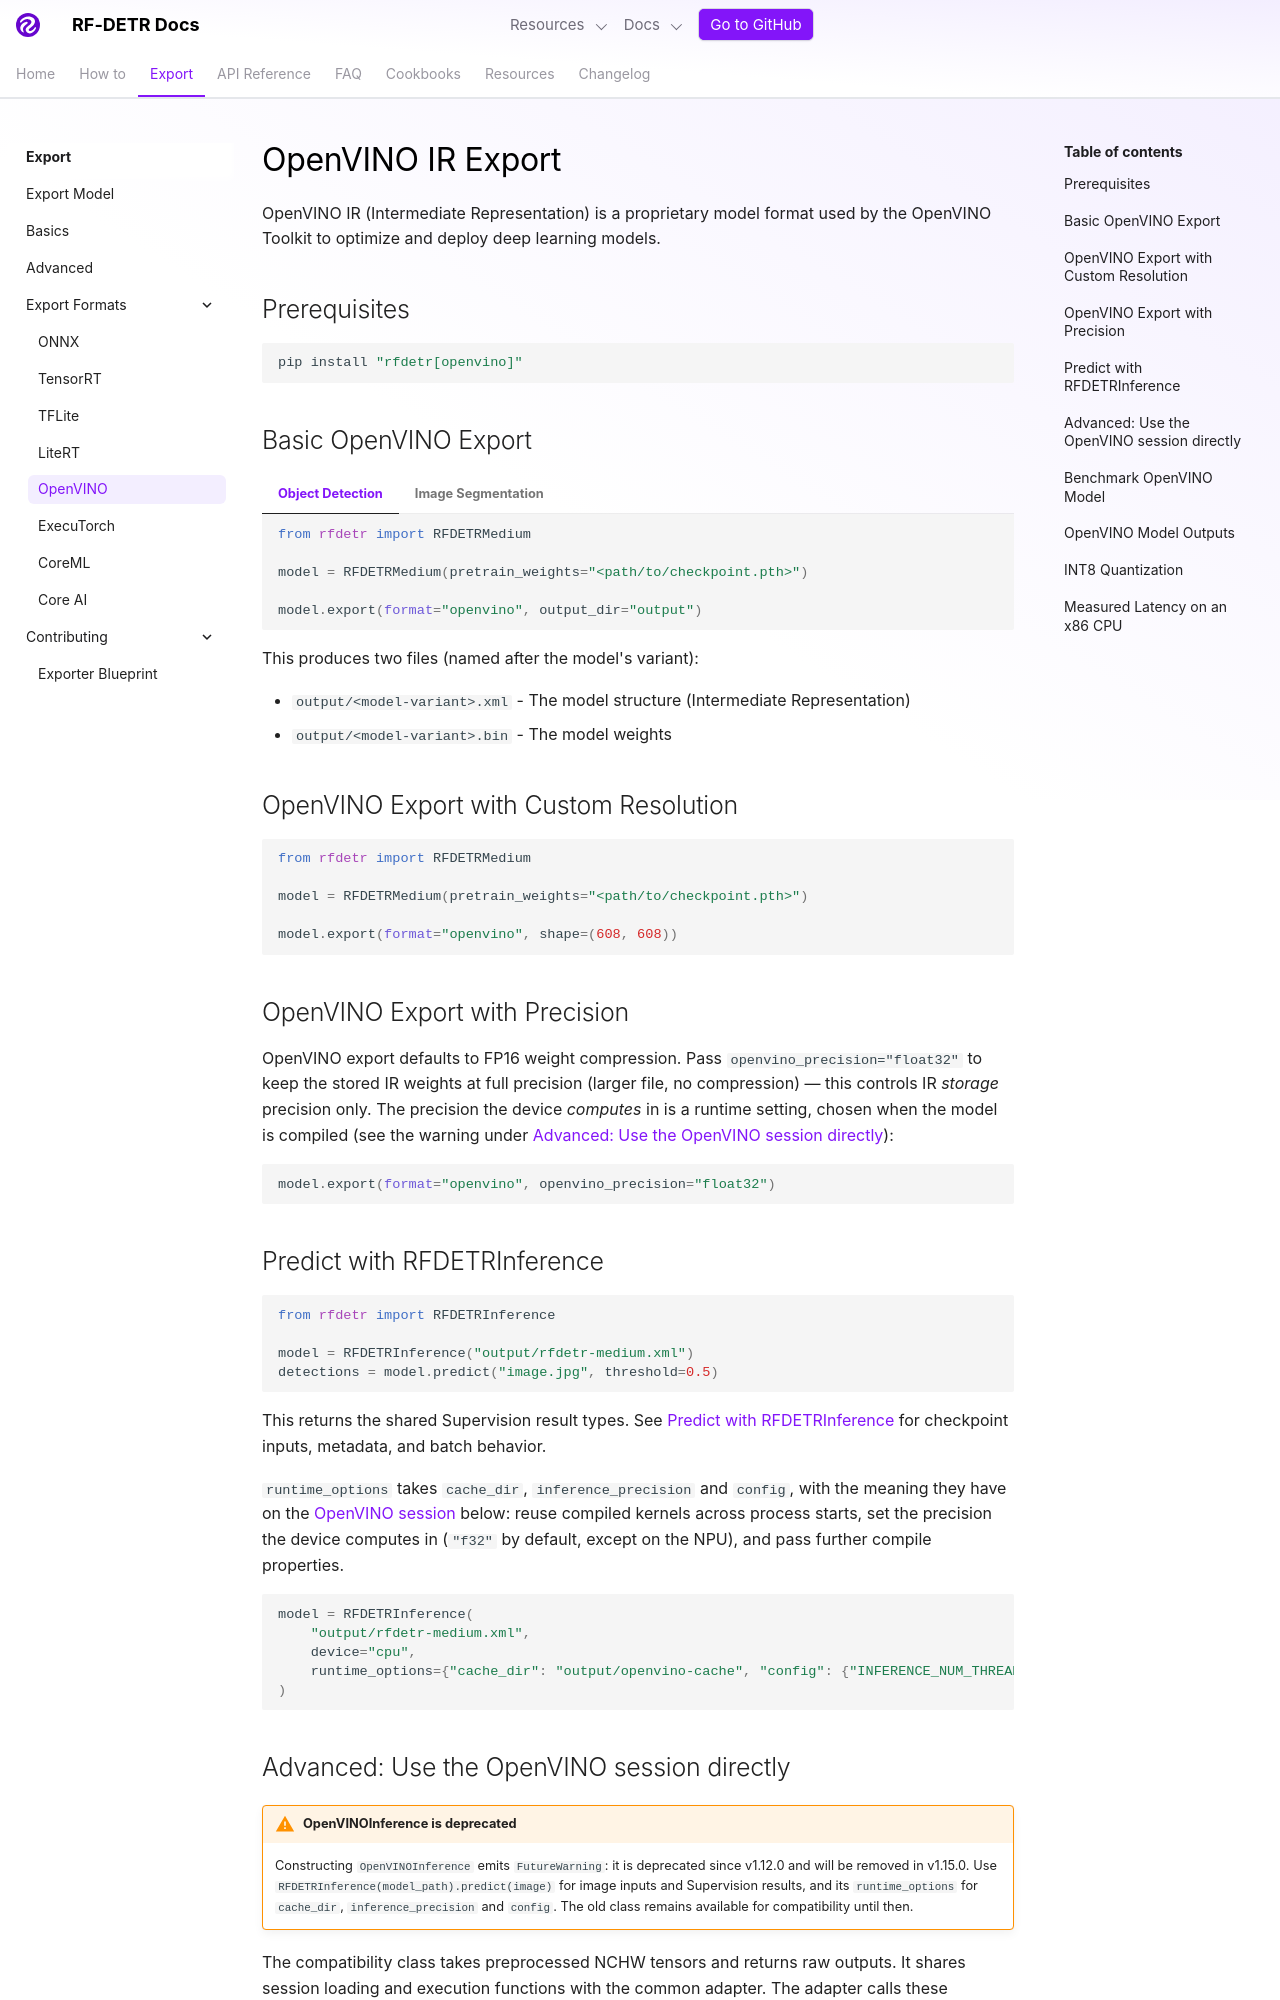

repository: dovel-pr17-validation/pr17r34-pypi-rf-detr · page: develop/exports/openvino/index.html · generator: mkdocs

---
description: Export RF-DETR models to OpenVINO IR for optimized inference on Intel CPUs, GPUs, and NPUs.
---

# OpenVINO IR Export

OpenVINO IR (Intermediate Representation) is a proprietary model format used by the OpenVINO Toolkit to optimize and deploy deep learning models.

## Prerequisites

```bash
pip install "rfdetr[openvino]"
```

## Basic OpenVINO Export

=== "Object Detection"

    ```python
    from rfdetr import RFDETRMedium

    model = RFDETRMedium(pretrain_weights="<path/to/checkpoint.pth>")

    model.export(format="openvino", output_dir="output")
    ```

=== "Image Segmentation"

    ```python
    from rfdetr import RFDETRSegMedium

    model = RFDETRSegMedium(pretrain_weights="<path/to/checkpoint.pth>")

    model.export(format="openvino", output_dir="output")
    ```

This produces two files (named after the model's variant):

- `output/<model-variant>.xml` - The model structure (Intermediate Representation)
- `output/<model-variant>.bin` - The model weights

## OpenVINO Export with Custom Resolution

```python
from rfdetr import RFDETRMedium

model = RFDETRMedium(pretrain_weights="<path/to/checkpoint.pth>")

model.export(format="openvino", shape=(608, 608))
```

## OpenVINO Export with Precision

OpenVINO export defaults to FP16 weight compression. Pass `openvino_precision="float32"` to keep the stored IR weights at full precision (larger file, no compression) — this controls IR *storage* precision only. The precision the device *computes* in is a runtime setting, chosen when the model is compiled (see the warning under [Advanced: Use the OpenVINO session directly](#advanced-use-the-openvino-session-directly)):

```python
model.export(format="openvino", openvino_precision="float32")
```

## Predict with RFDETRInference

```python
from rfdetr import RFDETRInference

model = RFDETRInference("output/rfdetr-medium.xml")
detections = model.predict("image.jpg", threshold=0.5)
```

This returns the shared Supervision result types. See [Predict with RFDETRInference](basics.md#predict-with-rfdetrinference) for checkpoint inputs, metadata, and batch behavior.

`runtime_options` takes `cache_dir`, `inference_precision` and `config`, with the meaning they have on the [OpenVINO session](#advanced-use-the-openvino-session-directly) below: reuse compiled kernels across process starts, set the precision the device computes in (`"f32"` by default, except on the NPU), and pass further compile properties.

```python
model = RFDETRInference(
    "output/rfdetr-medium.xml",
    device="cpu",
    runtime_options={"cache_dir": "output/openvino-cache", "config": {"INFERENCE_NUM_THREADS": 4}},
)
```

<span id="openvino-inference-example"></span>
